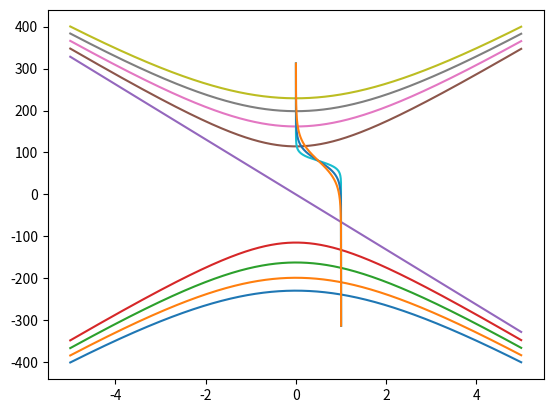

Source code (Python):
from numpy import *
from scipy.integrate import quad
from matplotlib.pyplot import *
#parameters
n_bands=4
hbar=1.05 #e-34Js
vf=1.0 #e6 m/s
B=10.0 #T
e=1.6 #e-19C
epsilon0=8.85 #e-12
lb=sqrt(hbar/(e*B)*10) #e-8m
Ef=1.28
    #(E1=1.29 E2=1.833 E3 = 2.245 E4=2.59 for B=5)(E1=1.83 E2=2.59 E3=3.17 E4=3.66 for B=10)
    #(E1=0.58 E2=0.82  E3=1.00 E4= 1.16 for B=1)
kf0=Ef/hbar #e8
#kf1=sqrt((Ef/hbar)**2-2/(lb)**2) #e8

k=0.00138#e-20

def getbands(n,kz):
    if n==0: return -hbar*vf*kz
    elif n<0: return -hbar*vf*sqrt(kz**2-2*n/(lb**2))
    else: return hbar*vf*sqrt(kz**2+2*n/(lb**2))


def getdensity(E,Ef,T):
    return 1/(exp((E-Ef)/k/T)+1)

def getfermiL(Ef,l):
    return [Ef/0.016]*l



kz = arange(-5,5,0.01)
for i in range(-n_bands,n_bands+1):
    plot(kz, getbands(i,kz)/0.016)
E = arange(-5,5,0.01)
plot(getdensity(E,Ef,100),E/0.016)
plot(getdensity(E,Ef,200),E/0.016)
plot(getdensity(E,Ef,300),E/0.016)
#Ef_array = [Ef/0.016]*len(kz)
#plot(kz, Ef_array,"--")
#Ef_array1 = getfermiL(0.8,len(kz))
#Ef_array2 = getfermiL(1.28, len(kz))
#Ef_array3 = getfermiL(1.92, len(kz))
#plot(kz,Ef_array1,"--",kz,Ef_array2,"--",kz,Ef_array3,"--") 

show()
